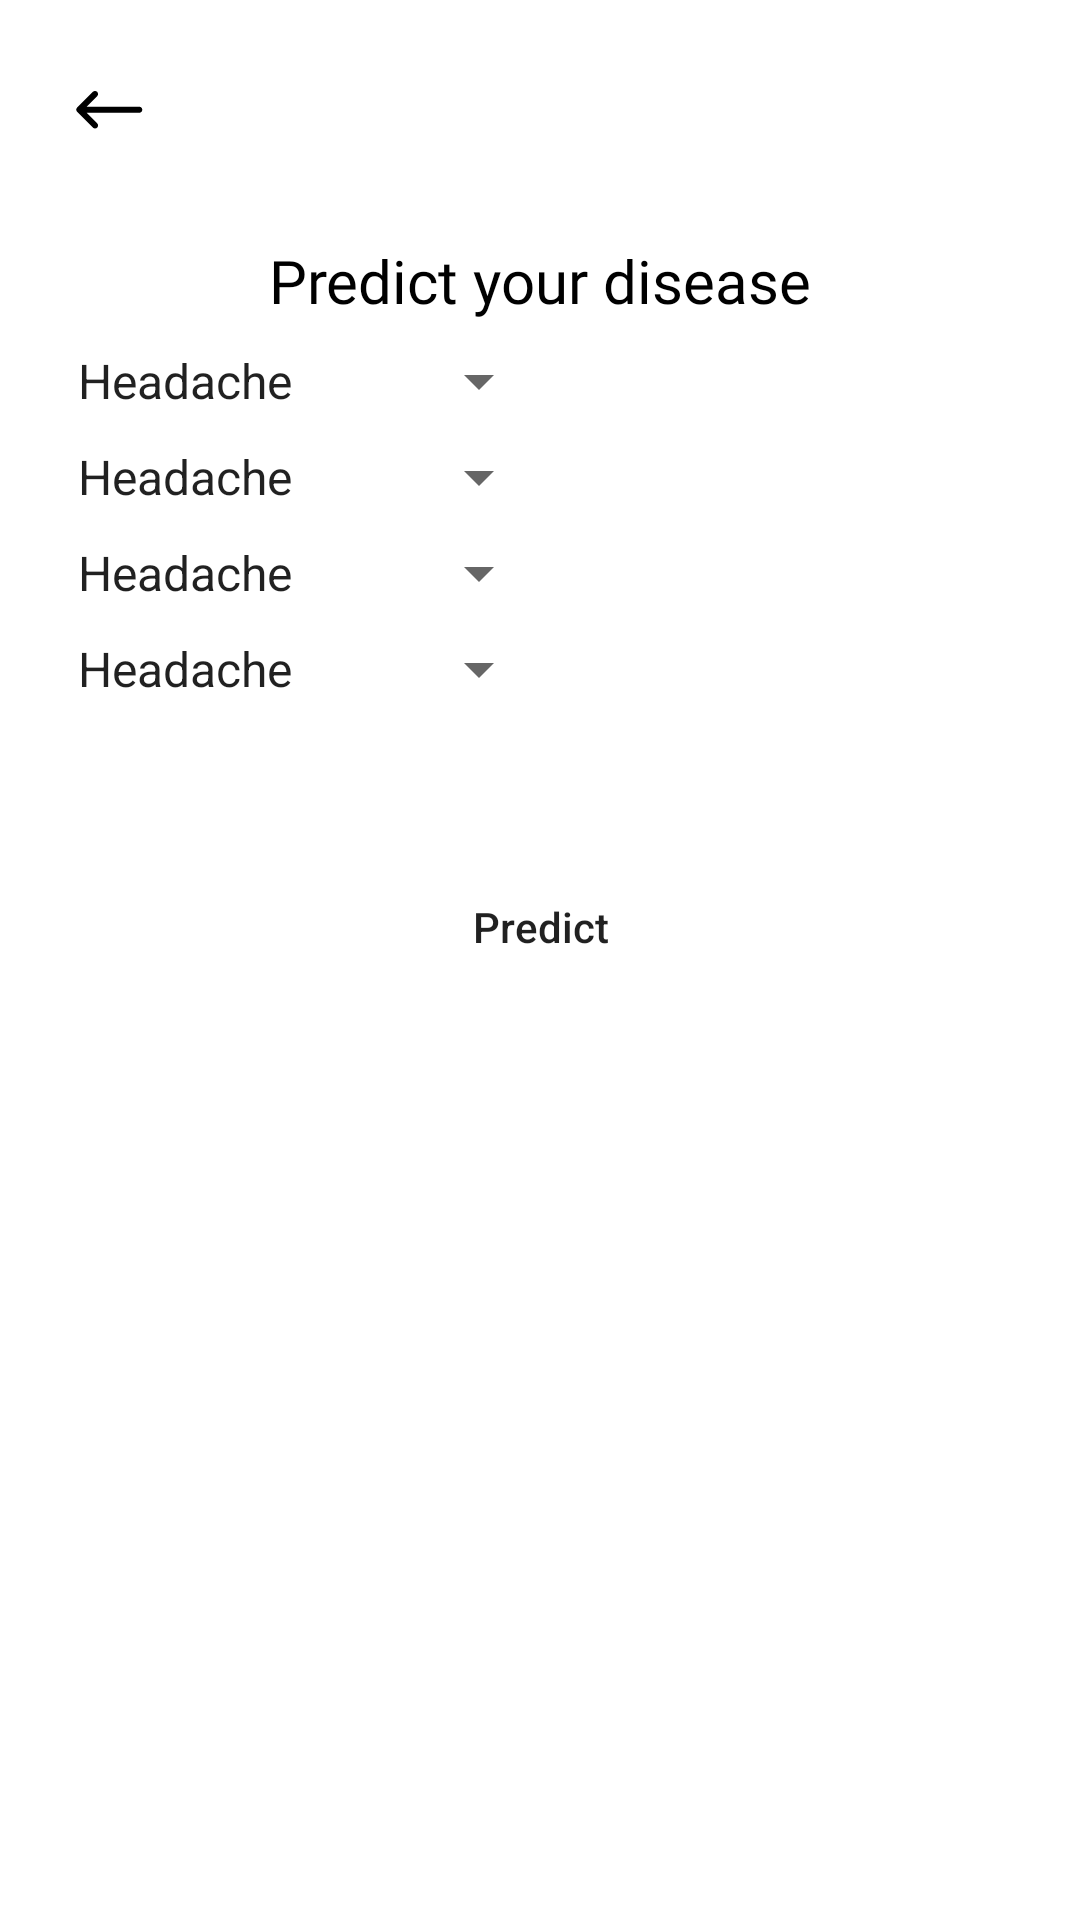

Reconstruct the res/layout file that produces this screen, plus the resources it refers to.
<!-- AndroidManifest.xml: application theme Theme.MedX -->
<!-- res/layout/activity_self_test.xml -->
<?xml version="1.0" encoding="utf-8"?>
<androidx.constraintlayout.widget.ConstraintLayout xmlns:android="http://schemas.android.com/apk/res/android"
    xmlns:app="http://schemas.android.com/apk/res-auto"
    xmlns:tools="http://schemas.android.com/tools"
    android:layout_width="match_parent"
    android:layout_height="match_parent"
    tools:context=".Self_test">


    <ImageButton
        android:id="@+id/back"
        android:layout_width="wrap_content"
        android:layout_height="wrap_content"
        android:src="@drawable/back"
        android:background="@null"
        app:layout_constraintTop_toTopOf="parent"
        app:layout_constraintLeft_toLeftOf="parent"
        android:layout_marginTop="25dp"
        android:layout_marginStart="25dp"
        />
    <TextView
        android:id="@+id/text"
        android:layout_width="wrap_content"
        android:layout_height="wrap_content"
        android:text="Predict your disease"
        android:fontFamily="@font/ubuntu_bold"
        android:textColor="@color/black"
        android:textSize="20sp"
        app:layout_constraintLeft_toLeftOf="parent"
        app:layout_constraintRight_toRightOf="parent"
        app:layout_constraintTop_toTopOf="parent"
        android:layout_marginTop="80dp"
        />
    













    <Spinner
        android:id="@+id/spin1"
        android:layout_width="wrap_content"
        android:layout_height="wrap_content"
        app:layout_constraintTop_toBottomOf="@id/text"
        android:layout_marginEnd="25dp"
        android:layout_marginTop="8dp"
        android:entries="@array/symp1"
        app:layout_constraintLeft_toLeftOf="parent"
        android:layout_marginStart="18dp"
        />














    <Spinner
        android:id="@+id/spin2"
        android:layout_width="wrap_content"
        android:layout_height="wrap_content"
        app:layout_constraintTop_toBottomOf="@id/spin1"
        android:layout_marginEnd="25dp"
        android:layout_marginTop="8dp"
        android:entries="@array/symp1"
        app:layout_constraintLeft_toLeftOf="@id/spin1"
        />














    <Spinner
        android:id="@+id/spin3"
        android:layout_width="wrap_content"
        android:layout_height="wrap_content"
        app:layout_constraintTop_toBottomOf="@id/spin2"
        android:layout_marginEnd="25dp"
        android:layout_marginTop="8dp"
        android:entries="@array/symp1"
        app:layout_constraintLeft_toLeftOf="@id/spin2"
        />















    <Spinner
        android:id="@+id/spin4"
        android:layout_width="wrap_content"
        android:layout_height="wrap_content"
        app:layout_constraintTop_toBottomOf="@id/spin3"
        android:layout_marginEnd="25dp"
        android:layout_marginTop="8dp"
        android:entries="@array/symp1"
        app:layout_constraintLeft_toLeftOf="@id/spin3"
        />
























    <Button
        android:id="@+id/predict"
        android:layout_width="wrap_content"
        android:layout_height="wrap_content"
        android:text="Predict"
        android:textAllCaps="false"
        app:layout_constraintTop_toBottomOf="@id/spin4"
        app:layout_constraintLeft_toLeftOf="parent"
        app:layout_constraintRight_toRightOf="parent"
        android:layout_marginTop="50dp"
        android:background="@drawable/roundbutton"
        />

</androidx.constraintlayout.widget.ConstraintLayout>
<!-- resources referenced by this layout -->
<resources>
  <string-array name="symp1">
          <item>Headache</item>
          <item>Fever</item>
          <item>Nausea</item>
          <item>Cough</item>
          <item>Stomach ache</item>
          <item>Joint Pain</item>
      </string-array>
  <color name="black">#FF000000</color>
  <!-- drawable back (drawable) -->
  <vector xmlns:android="http://schemas.android.com/apk/res/android"
      android:width="23dp"
      android:height="23dp"
      android:viewportWidth="23"
      android:viewportHeight="23">
    <path
        android:pathData="M7.388,17.536C7.199,17.726 6.942,17.832 6.673,17.832C6.405,17.832 6.148,17.726 5.958,17.536L0.715,12.293C0.525,12.103 0.419,11.846 0.419,11.578C0.419,11.309 0.525,11.052 0.715,10.863L5.958,5.619C6.148,5.43 6.405,5.323 6.673,5.323C6.942,5.323 7.199,5.43 7.388,5.619C7.578,5.809 7.685,6.066 7.685,6.334C7.685,6.602 7.578,6.86 7.388,7.049L3.871,10.567L21.45,10.567C21.712,10.576 21.96,10.687 22.142,10.875C22.324,11.064 22.426,11.316 22.426,11.578C22.426,11.84 22.324,12.091 22.142,12.28C21.96,12.468 21.712,12.579 21.45,12.588L3.871,12.588L7.388,16.106C7.578,16.296 7.685,16.553 7.685,16.821C7.685,17.089 7.578,17.346 7.388,17.536Z"
        android:fillColor="#000000"/>
  </vector>
  <style name="Theme.MedX" parent="Theme.MaterialComponents.DayNight.NoActionBar">
          
          <item name="colorPrimary">@color/purple_500</item>
          <item name="colorPrimaryVariant">@color/purple_700</item>
          <item name="colorOnPrimary">@color/white</item>
          
          <item name="colorSecondary">@color/teal_200</item>
          <item name="colorSecondaryVariant">@color/teal_700</item>
          <item name="colorOnSecondary">@color/black</item>
          
          <item name="android:statusBarColor">?attr/colorPrimaryVariant</item>
          
      </style>
  <color name="purple_500">#0139B4</color>
  <color name="purple_700">#FF3700B3</color>
  <color name="white">#FFFFFFFF</color>
  <color name="teal_200">#FF03DAC5</color>
  <color name="teal_700">#FF018786</color>
</resources>
